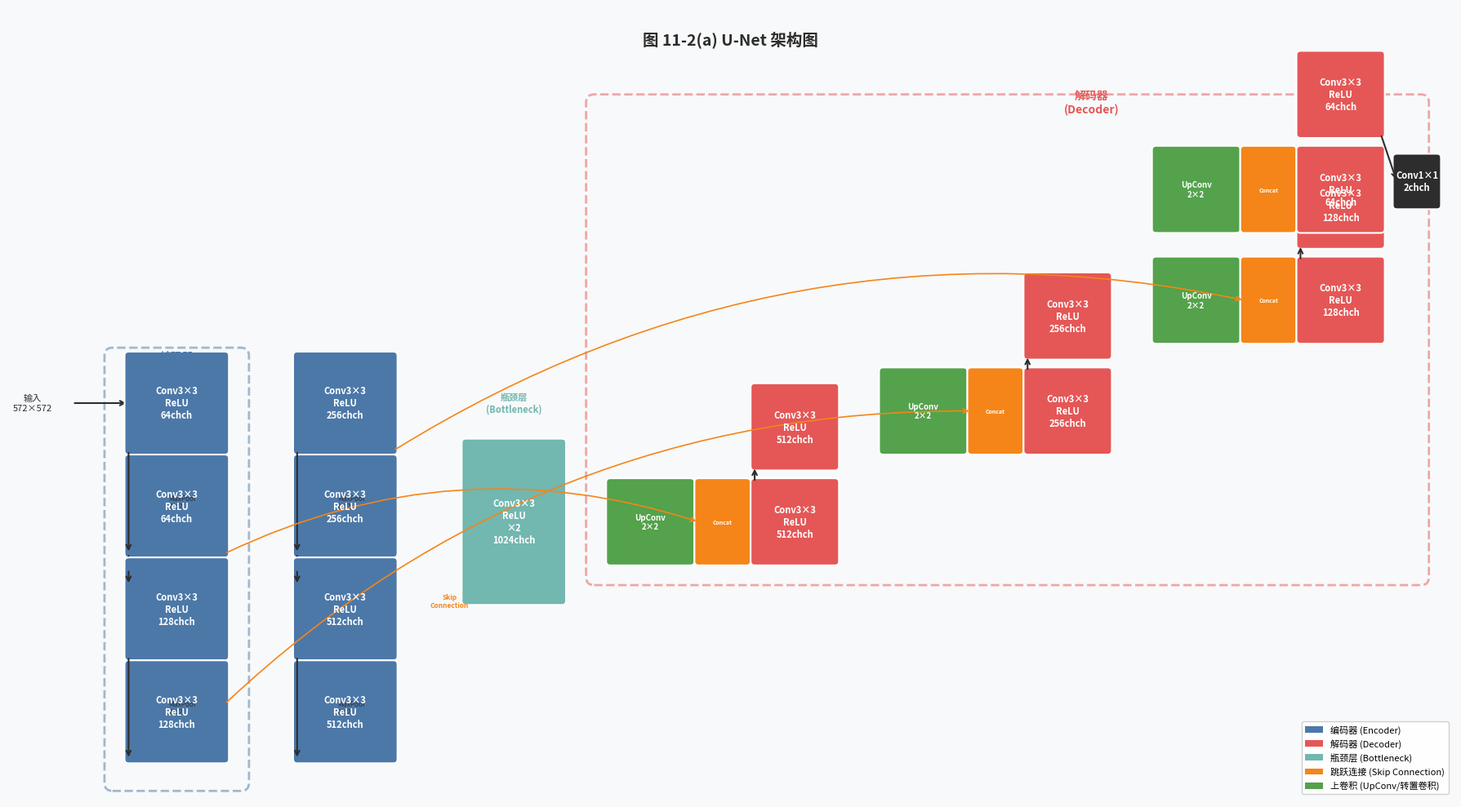

Write the Python code that produced this figure. (Note: this script raises an exception after producing the figure.)
"""
图 11-2: U-Net 架构图
U-Net: Convolutional Networks for Biomedical Image Segmentation (MICCAI 2015)
"""
import matplotlib.pyplot as plt
import matplotlib.patches as patches
import matplotlib.patheffects as pe
import numpy as np
from pathlib import Path

fig, ax = plt.subplots(1, 1, figsize=(18, 10))
ax.set_xlim(0, 18)
ax.set_ylim(0, 10)
ax.axis('off')
ax.set_facecolor('#F8F9FA')
fig.patch.set_facecolor('#F8F9FA')

# 颜色定义
colors = {
    'encoder': '#4C78A8',      # 蓝色 - 编码器
    'decoder': '#E45756',       # 红色 - 解码器
    'bottleneck': '#72B7B0',    # 青色 - 瓶颈层
    'skip': '#F58518',          # 橙色 - 跳跃连接
    'upconv': '#54A24B',        # 绿色 - 上卷积
    'conv': '#B279A8',          # 紫色 - 卷积
    'arrow': '#2D2D2D',
    'text': '#2D2D2D',
    'label': '#444444',
}

def draw_block(ax, x, y, w, h, channels, label, color, text_color='white'):
    """绘制一个卷积块"""
    rect = patches.FancyBboxPatch((x, y), w, h, boxstyle="round,pad=0.05",
                                    facecolor=color, edgecolor='white', linewidth=1.5, zorder=3)
    ax.add_patch(rect)
    ax.text(x + w/2, y + h/2, f'{label}\n{channels}ch', ha='center', va='center',
            fontsize=8, fontweight='bold', color=text_color, zorder=4)

def draw_upconv(ax, x, y, w, h, color):
    """绘制上卷积/转置卷积块"""
    rect = patches.FancyBboxPatch((x, y), w, h, boxstyle="round,pad=0.05",
                                    facecolor=color, edgecolor='white', linewidth=1.5, zorder=3)
    ax.add_patch(rect)
    ax.text(x + w/2, y + h/2, f'UpConv\n2×2', ha='center', va='center',
            fontsize=7, fontweight='bold', color='white', zorder=4)

def draw_skip(ax, x1, y1, x2, y2, label=''):
    """绘制跳跃连接线"""
    ax.annotate('', xy=(x2, y2), xytext=(x1, y1),
                arrowprops=dict(arrowstyle='->', color=colors['skip'], lw=1.5,
                               connectionstyle='arc3,rad=0.0'))
    if label:
        mx, my = (x1 + x2) / 2, (y1 + y2) / 2
        ax.text(mx, my + 0.15, label, ha='center', va='bottom', fontsize=6, color=colors['skip'])

# ==================== 编码器路径（左侧） ====================
# 输入
ax.text(0.3, 5.0, '输入\n572×572', ha='center', va='center', fontsize=8, color=colors['text'])
ax.annotate('', xy=(1.5, 5.0), xytext=(0.8, 5.0),
            arrowprops=dict(arrowstyle='->', color=colors['arrow'], lw=1.5))

# Level 1: 64 channels
draw_block(ax, 1.5, 4.4, 1.2, 1.2, '64ch', 'Conv3×3\nReLU', colors['encoder'])
draw_block(ax, 1.5, 3.1, 1.2, 1.2, '64ch', 'Conv3×3\nReLU', colors['encoder'])
ax.annotate('', xy=(1.5, 3.1), xytext=(1.5, 4.4),
            arrowprops=dict(arrowstyle='->', color=colors['arrow'], lw=1.5))
ax.text(2.0, 3.75, 'MaxPool\n2×2', ha='left', va='center', fontsize=6, color=colors['text'])
ax.annotate('', xy=(1.5, 2.7), xytext=(1.5, 3.1),
            arrowprops=dict(arrowstyle='->', color=colors['arrow'], lw=1.5))

# Level 2: 128 channels
draw_block(ax, 1.5, 1.8, 1.2, 1.2, '128ch', 'Conv3×3\nReLU', colors['encoder'])
draw_block(ax, 1.5, 0.5, 1.2, 1.2, '128ch', 'Conv3×3\nReLU', colors['encoder'])
ax.annotate('', xy=(1.5, 0.5), xytext=(1.5, 1.8),
            arrowprops=dict(arrowstyle='->', color=colors['arrow'], lw=1.5))
ax.text(2.0, 1.15, 'MaxPool\n2×2', ha='left', va='center', fontsize=6, color=colors['text'])
ax.annotate('', xy=(1.5, 2.7), xytext=(1.5, 2.9),
            arrowprops=dict(arrowstyle='->', color=colors['arrow'], lw=1.5))

# Level 3: 256 channels
draw_block(ax, 3.6, 4.4, 1.2, 1.2, '256ch', 'Conv3×3\nReLU', colors['encoder'])
draw_block(ax, 3.6, 3.1, 1.2, 1.2, '256ch', 'Conv3×3\nReLU', colors['encoder'])
ax.annotate('', xy=(3.6, 3.1), xytext=(3.6, 4.4),
            arrowprops=dict(arrowstyle='->', color=colors['arrow'], lw=1.5))
ax.text(4.1, 3.75, 'MaxPool\n2×2', ha='left', va='center', fontsize=6, color=colors['text'])
ax.annotate('', xy=(3.6, 2.7), xytext=(3.6, 3.1),
            arrowprops=dict(arrowstyle='->', color=colors['arrow'], lw=1.5))

# Level 4: 512 channels
draw_block(ax, 3.6, 1.8, 1.2, 1.2, '512ch', 'Conv3×3\nReLU', colors['encoder'])
draw_block(ax, 3.6, 0.5, 1.2, 1.2, '512ch', 'Conv3×3\nReLU', colors['encoder'])
ax.annotate('', xy=(3.6, 0.5), xytext=(3.6, 1.8),
            arrowprops=dict(arrowstyle='->', color=colors['arrow'], lw=1.5))
ax.text(4.1, 1.15, 'MaxPool\n2×2', ha='left', va='center', fontsize=6, color=colors['text'])
ax.annotate('', xy=(3.6, 2.7), xytext=(3.6, 2.9),
            arrowprops=dict(arrowstyle='->', color=colors['arrow'], lw=1.5))

# Level 5: 1024 channels (bottleneck)
draw_block(ax, 5.7, 2.5, 1.2, 2.0, '1024ch', 'Conv3×3\nReLU\n×2', colors['bottleneck'])

# ==================== 解码器路径（右侧） ====================
# UpConv + Concat Level 4
draw_upconv(ax, 7.5, 3.0, 1.0, 1.0, colors['upconv'])
# 拼接块
rect = patches.FancyBboxPatch((8.6, 3.0), 0.6, 1.0, boxstyle="round,pad=0.05",
                                facecolor=colors['skip'], edgecolor='white', linewidth=1.5, zorder=3)
ax.add_patch(rect)
ax.text(8.9, 3.5, 'Concat', ha='center', va='center', fontsize=5, fontweight='bold', color='white', zorder=4)

draw_block(ax, 9.3, 3.0, 1.0, 1.0, '512ch', 'Conv3×3\nReLU', colors['decoder'])
draw_block(ax, 9.3, 4.2, 1.0, 1.0, '512ch', 'Conv3×3\nReLU', colors['decoder'])
ax.annotate('', xy=(9.3, 4.2), xytext=(9.3, 4.0),
            arrowprops=dict(arrowstyle='->', color=colors['arrow'], lw=1.5))

# UpConv + Concat Level 3
draw_upconv(ax, 10.9, 4.4, 1.0, 1.0, colors['upconv'])
rect = patches.FancyBboxPatch((12.0, 4.4), 0.6, 1.0, boxstyle="round,pad=0.05",
                                facecolor=colors['skip'], edgecolor='white', linewidth=1.5, zorder=3)
ax.add_patch(rect)
ax.text(12.3, 4.9, 'Concat', ha='center', va='center', fontsize=5, fontweight='bold', color='white', zorder=4)

draw_block(ax, 12.7, 4.4, 1.0, 1.0, '256ch', 'Conv3×3\nReLU', colors['decoder'])
draw_block(ax, 12.7, 5.6, 1.0, 1.0, '256ch', 'Conv3×3\nReLU', colors['decoder'])
ax.annotate('', xy=(12.7, 5.6), xytext=(12.7, 5.4),
            arrowprops=dict(arrowstyle='->', color=colors['arrow'], lw=1.5))

# UpConv + Concat Level 2
draw_upconv(ax, 14.3, 5.8, 1.0, 1.0, colors['upconv'])
rect = patches.FancyBboxPatch((15.4, 5.8), 0.6, 1.0, boxstyle="round,pad=0.05",
                                facecolor=colors['skip'], edgecolor='white', linewidth=1.5, zorder=3)
ax.add_patch(rect)
ax.text(15.7, 6.3, 'Concat', ha='center', va='center', fontsize=5, fontweight='bold', color='white', zorder=4)

draw_block(ax, 16.1, 5.8, 1.0, 1.0, '128ch', 'Conv3×3\nReLU', colors['decoder'])
draw_block(ax, 16.1, 7.0, 1.0, 1.0, '128ch', 'Conv3×3\nReLU', colors['decoder'])
ax.annotate('', xy=(16.1, 7.0), xytext=(16.1, 6.8),
            arrowprops=dict(arrowstyle='->', color=colors['arrow'], lw=1.5))

# UpConv + Concat Level 1
draw_upconv(ax, 14.3, 7.2, 1.0, 1.0, colors['upconv'])
rect = patches.FancyBboxPatch((15.4, 7.2), 0.6, 1.0, boxstyle="round,pad=0.05",
                                facecolor=colors['skip'], edgecolor='white', linewidth=1.5, zorder=3)
ax.add_patch(rect)
ax.text(15.7, 7.7, 'Concat', ha='center', va='center', fontsize=5, fontweight='bold', color='white', zorder=4)

draw_block(ax, 16.1, 7.2, 1.0, 1.0, '64ch', 'Conv3×3\nReLU', colors['decoder'])
draw_block(ax, 16.1, 8.4, 1.0, 1.0, '64ch', 'Conv3×3\nReLU', colors['decoder'])

# Output 1×1 conv
draw_block(ax, 17.3, 7.5, 0.5, 0.6, '2ch', 'Conv1×1', '#2D2D2D')
ax.annotate('', xy=(17.3, 7.8), xytext=(17.1, 8.4),
            arrowprops=dict(arrowstyle='->', color=colors['arrow'], lw=1.5))
ax.text(17.55, 7.8, '输出\n分割图', ha='center', va='center', fontsize=7, color=colors['text'])

# ==================== 跳跃连接 ====================
# Skip from Level 1 to decoder
ax.annotate('', xy=(8.6, 3.5), xytext=(2.7, 3.1),
            arrowprops=dict(arrowstyle='->', color=colors['skip'], lw=1.2,
                           connectionstyle='arc3,rad=-0.2'))
ax.text(5.5, 2.5, 'Skip\nConnection', ha='center', va='center', fontsize=6, color=colors['skip'],
        fontweight='bold')

# Skip from Level 2
ax.annotate('', xy=(12.0, 4.9), xytext=(2.7, 1.2),
            arrowprops=dict(arrowstyle='->', color=colors['skip'], lw=1.2,
                           connectionstyle='arc3,rad=-0.2'))

# Skip from Level 3
ax.annotate('', xy=(15.4, 6.3), xytext=(4.8, 4.4),
            arrowprops=dict(arrowstyle='->', color=colors['skip'], lw=1.2,
                           connectionstyle='arc3,rad=-0.2'))

# ==================== 标注 ====================
# 编码器标签
ax.text(2.1, 5.5, '编码器\n(Encoder)', ha='center', va='center', fontsize=10,
        color=colors['encoder'], fontweight='bold')
ax.add_patch(patches.FancyBboxPatch((1.3, 0.2), 1.6, 5.4, boxstyle="round,pad=0.1",
                                     facecolor='none', edgecolor=colors['encoder'],
                                     linewidth=2, linestyle='--', alpha=0.5, zorder=1))

# 解码器标签
ax.text(13.5, 8.8, '解码器\n(Decoder)', ha='center', va='center', fontsize=10,
        color=colors['decoder'], fontweight='bold')
ax.add_patch(patches.FancyBboxPatch((7.3, 2.8), 10.3, 6.0, boxstyle="round,pad=0.1",
                                     facecolor='none', edgecolor=colors['decoder'],
                                     linewidth=2, linestyle='--', alpha=0.5, zorder=1))

# 瓶颈层标签
ax.text(6.3, 5.0, '瓶颈层\n(Bottleneck)', ha='center', va='center', fontsize=8,
        color=colors['bottleneck'], fontweight='bold')

# 标题
ax.text(9, 9.6, '图 11-2(a) U-Net 架构图', ha='center', va='center',
        fontsize=14, fontweight='bold', color=colors['text'])

# 图例
legend_elements = [
    patches.Patch(facecolor=colors['encoder'], label='编码器 (Encoder)'),
    patches.Patch(facecolor=colors['decoder'], label='解码器 (Decoder)'),
    patches.Patch(facecolor=colors['bottleneck'], label='瓶颈层 (Bottleneck)'),
    patches.Patch(facecolor=colors['skip'], label='跳跃连接 (Skip Connection)'),
    patches.Patch(facecolor=colors['upconv'], label='上卷积 (UpConv/转置卷积)'),
]
ax.legend(handles=legend_elements, loc='lower right', fontsize=8, framealpha=0.9)

plt.tight_layout()
output_dir = Path(__file__).resolve().parent
plt.savefig(output_dir / 'fig11-2-unet.png', dpi=150, bbox_inches='tight',
            facecolor='#F8F9FA')
print("U-Net architecture diagram saved!")
plt.show()
